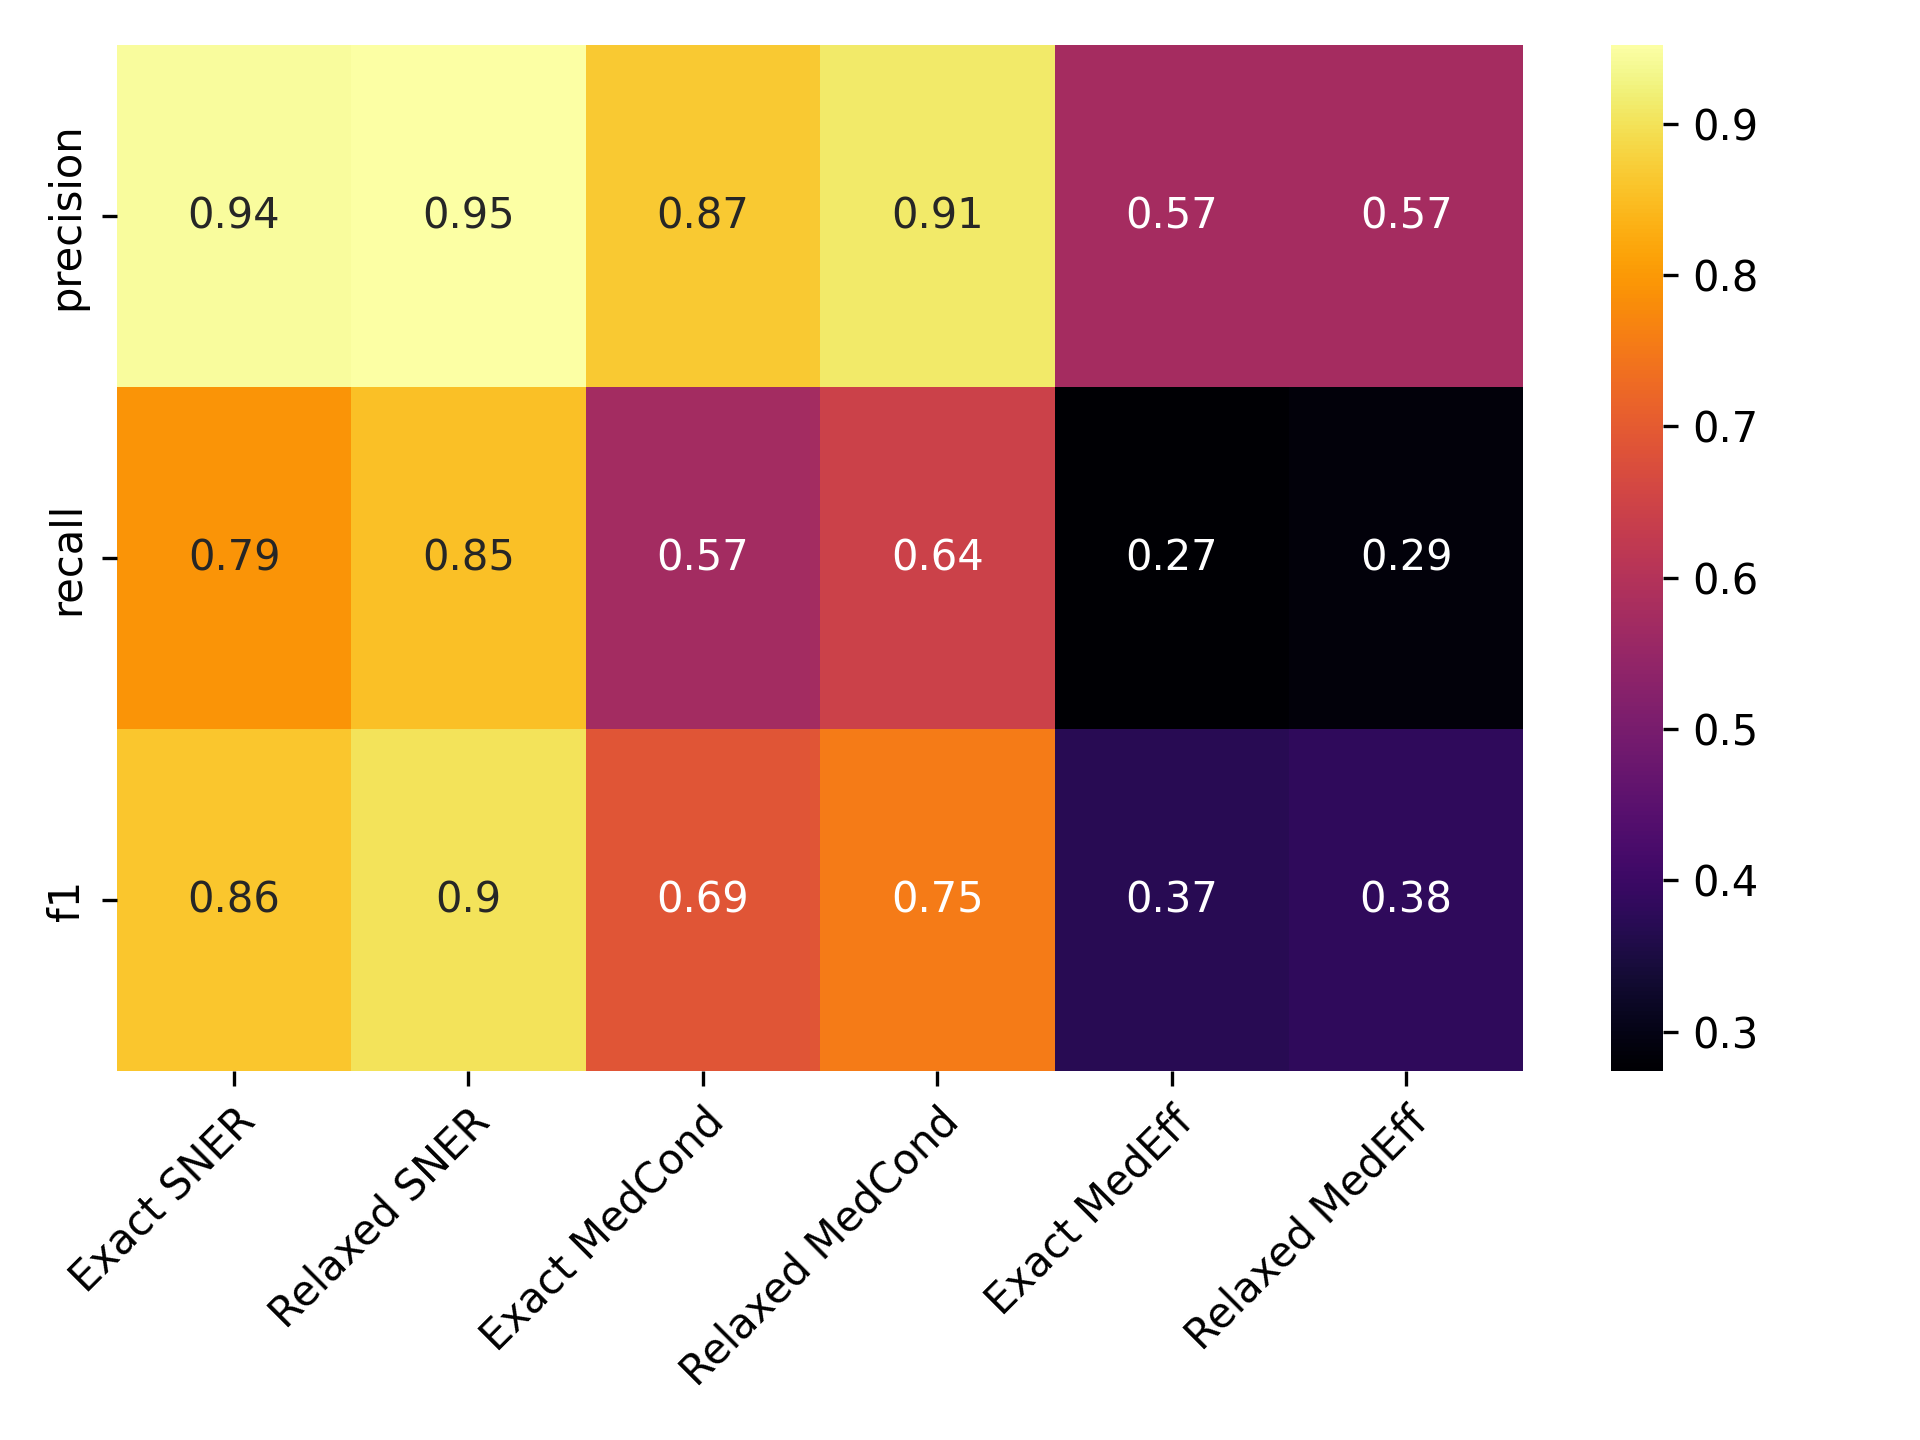

Source data for this figure (header and first rows):
, Precise NER, Approx. NER, Precise MedCond, Approx. MedCond, Precise MedEff, Approx. MedEff
precision, 0.945, 0.952, 0.8664, 0.9109, 0.575, 0.575
recall, 0.792, 0.8519, 0.5722, 0.6444, 0.2738, 0.2857
f1, 0.8618, 0.8992, 0.6892, 0.7548, 0.371, 0.3817
